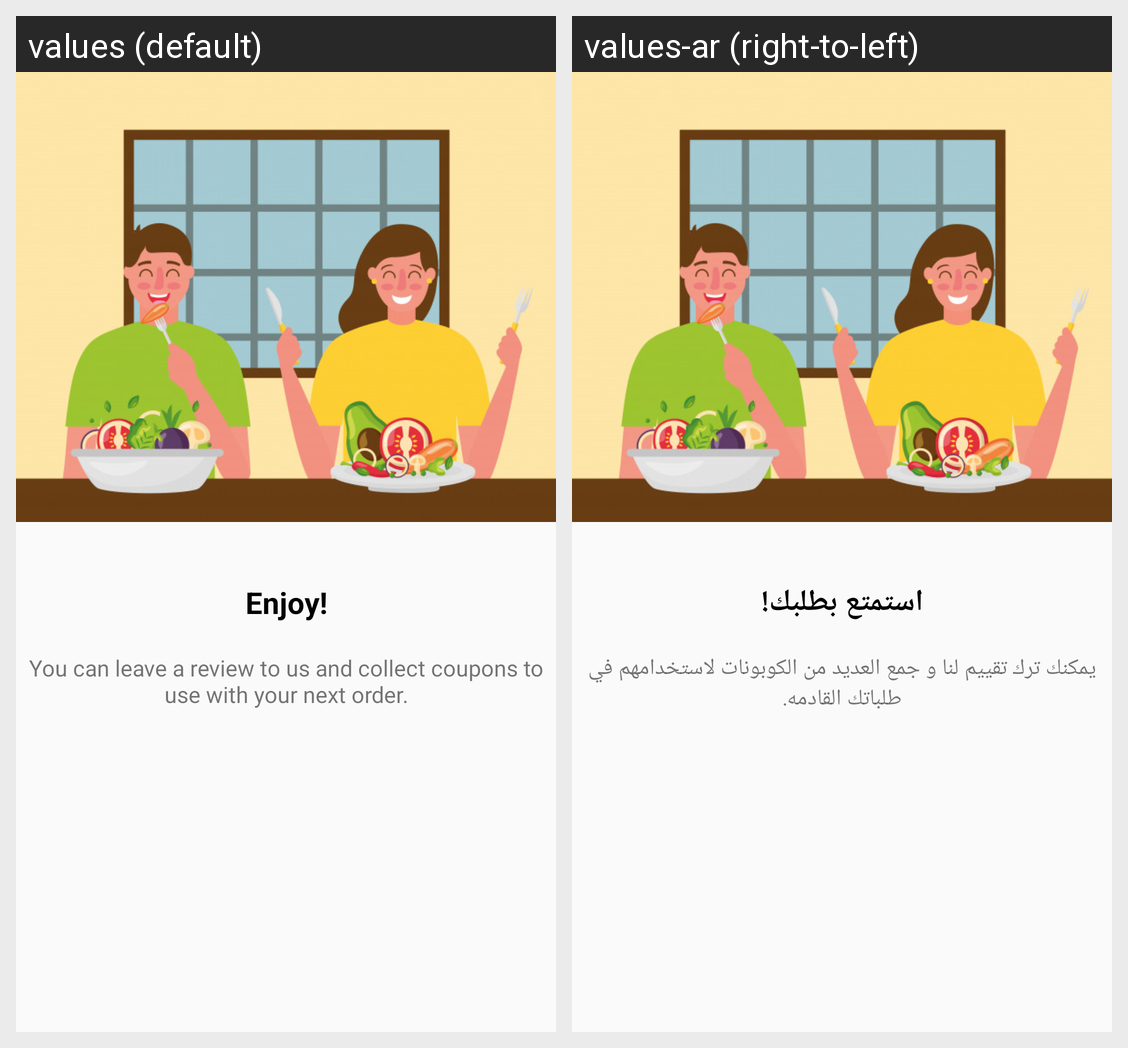

Strings drawn on this Android screen and how each of the app's shown locales translates them:
Android screen res/layout/fragment_tutorial_fragment3.xml rendered under 2 locales, left to right: values (default), values-ar (right-to-left). Device: Nexus 5 (rendered at 1080×1920; each locale shown at half size, 540×960, under a caption strip naming it); theme AppTheme.
Strings drawn on this screen, with the default value and each locale's value (text and hints the layout hard-codes, and strings that could not be matched under every locale, appear in the picture but are not listed):

tutorial3_title
  values: Enjoy!
  values-ar: استمتع بطلبك!

tutorial3_des
  values: You can leave a review to us and collect coupons to use with your next order.
  values-ar: يمكنك ترك تقييم لنا و جمع العديد من الكوبونات لاستخدامهم في طلباتك القادمه.
